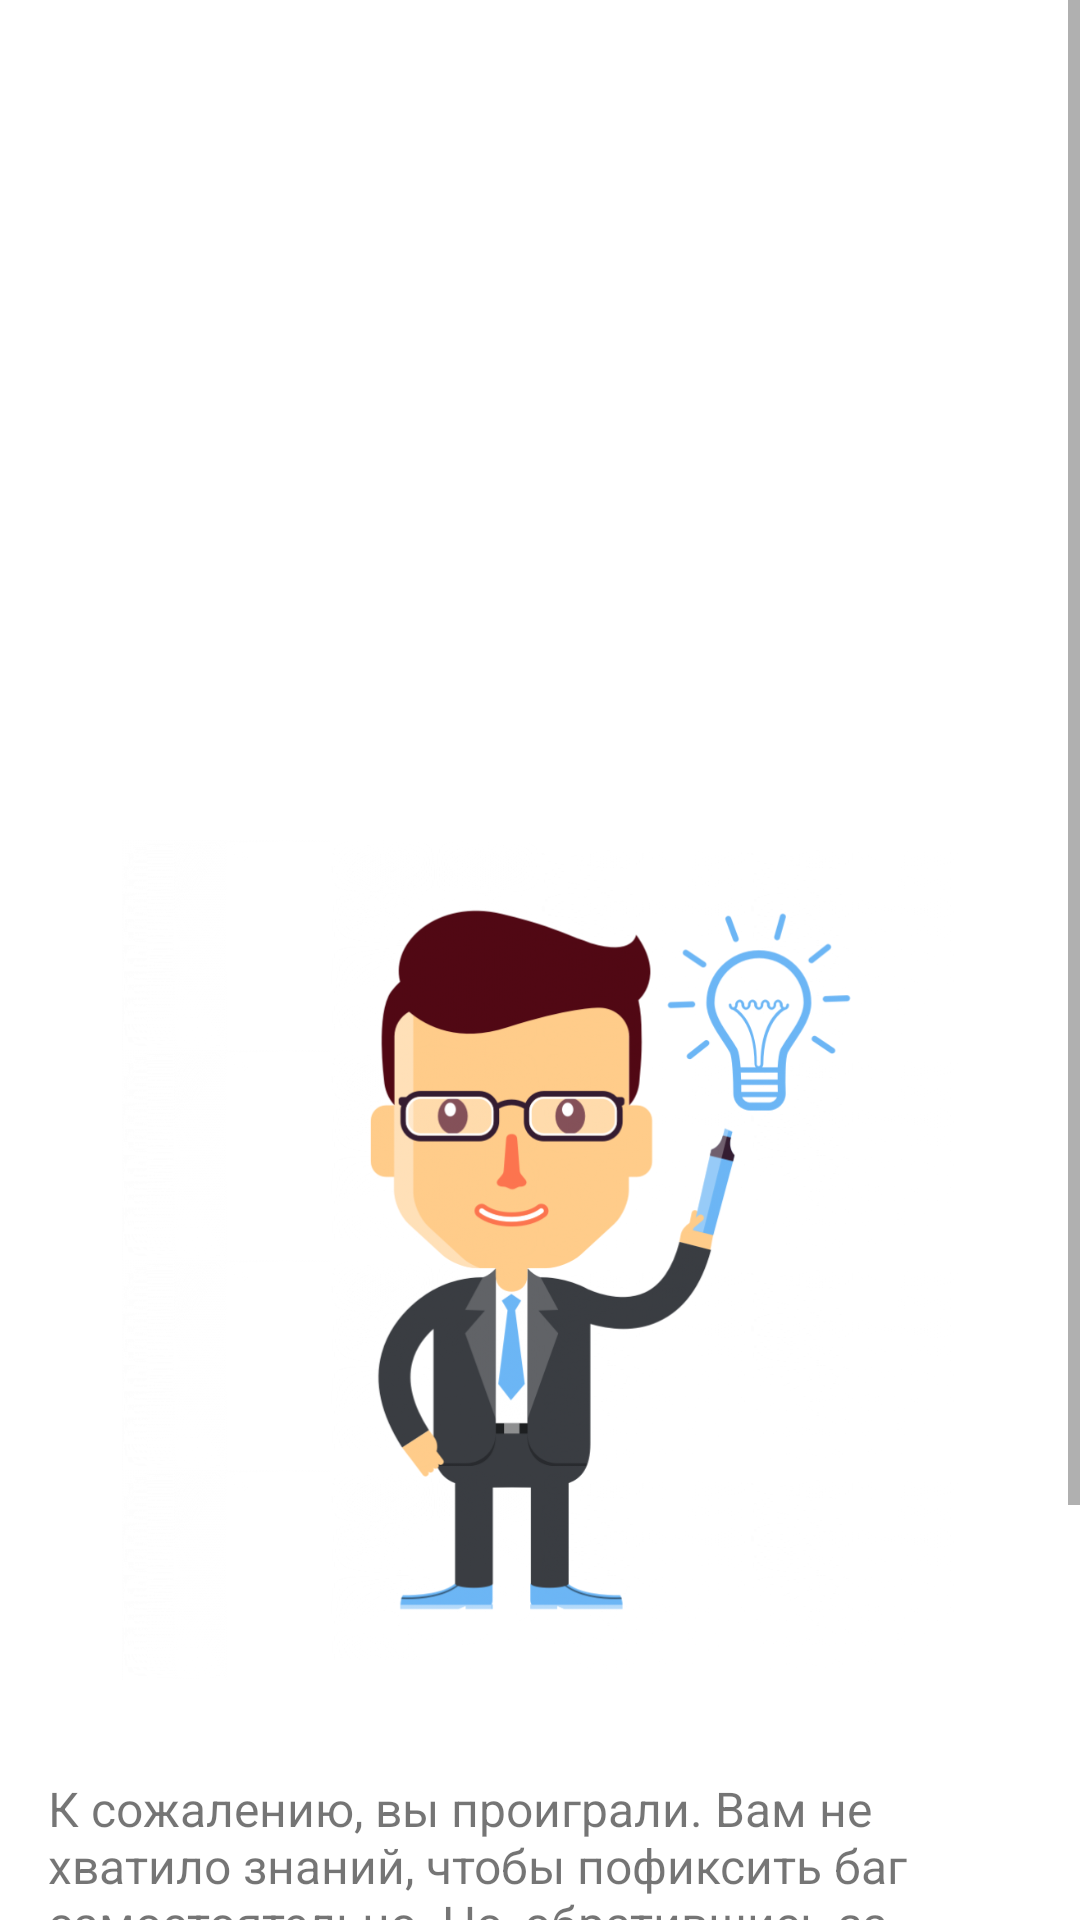

Layout XML and referenced resources for this Android screen:
<!-- AndroidManifest.xml: application theme Theme.HHGame -->
<!-- res/layout/defeat_layout.xml -->
<?xml version="1.0" encoding="utf-8"?>
<ScrollView xmlns:android="http://schemas.android.com/apk/res/android"
    xmlns:app="http://schemas.android.com/apk/res-auto"
    android:layout_width="match_parent"
    android:layout_height="match_parent">

    <LinearLayout
        android:layout_width="match_parent"
        android:layout_height="wrap_content"
        android:orientation="vertical">

        <ImageView
            android:id="@+id/image_view_game_over"
            android:layout_width="@dimen/image_size"
            android:layout_height="@dimen/image_size"
            android:layout_gravity="center"
            app:srcCompat="@drawable/game_over" />

        <ImageView
            android:id="@+id/image_view_boss"
            android:layout_width="@dimen/image_size"
            android:layout_height="@dimen/image_size"
            android:layout_gravity="center"
            app:srcCompat="@drawable/boss" />

        <TextView
            android:id="@+id/game_result"
            android:layout_width="match_parent"
            android:layout_height="wrap_content"
            android:layout_marginHorizontal="@dimen/margin_M"
            android:layout_marginTop="@dimen/margin_XL"
            android:text="@string/defeat_result"
            android:textSize="@dimen/medium_text_size" />

        <com.google.android.material.button.MaterialButton
            android:id="@+id/new_game_button"
            style="@style/Widget.HHGame.Button.Primary"
            android:layout_width="match_parent"
            android:layout_height="@dimen/size"
            android:layout_marginHorizontal="@dimen/margin_M"
            android:layout_marginTop="@dimen/margin_XL"
            android:layout_marginBottom="@dimen/margin_M"
            android:background="@color/hh_color"
            android:enabled="true"
            android:text="@string/main_menu" />

    </LinearLayout>

</ScrollView>
<!-- resources referenced by this layout -->
<resources>
  <color name="hh_color">#FFD600</color>
  <dimen name="image_size">280dp</dimen>
  <dimen name="margin_M">16dp</dimen>
  <dimen name="margin_XL">32dp</dimen>
  <dimen name="medium_text_size">16sp</dimen>
  <dimen name="size">60dp</dimen>
  <!-- drawable boss: png bitmap (drawable, 184186 bytes) -->
  <string name="defeat_result">К сожалению, вы проиграли. Вам не хватило знаний, чтобы пофиксить баг самостоятельно. Но, обратившись за советом к тимлиду команды андроид разработки, вы все же смогли устранить проблему на следующий день!</string>
  <string name="main_menu">Вернуться в главное меню</string>
  <style name="Widget.HHGame.Button.Primary" parent="Widget.MaterialComponents.Button.OutlinedButton">
          <item name="backgroundTint">@color/selector_btn</item>
          <item name="strokeWidth">0dp</item>
          <item name="android:textColor">@color/black</item>
          <item name="android:textSize">@dimen/medium_text_size</item>
          <item name="android:textAllCaps">false</item>
          <item name="android:foreground">?android:attr/selectableItemBackgroundBorderless</item>
      </style>
  <style name="Theme.HHGame" parent="Theme.MaterialComponents.DayNight.NoActionBar">
          
          <item name="colorPrimary">@color/hh_color</item>
          <item name="colorPrimaryVariant">@color/purple_700</item>
          <item name="colorOnPrimary">@color/black</item>
          
          <item name="colorSecondary">@color/teal_200</item>
          <item name="colorSecondaryVariant">@color/teal_700</item>
          <item name="colorOnSecondary">@color/black</item>
          
          <item name="android:statusBarColor" tools:targetApi="l">?attr/colorPrimary</item>
          
      </style>
  <color name="black">#FF000000</color>
  <color name="purple_700">#FF3700B3</color>
  <color name="teal_200">#FF03DAC5</color>
  <color name="teal_700">#FF018786</color>
</resources>
